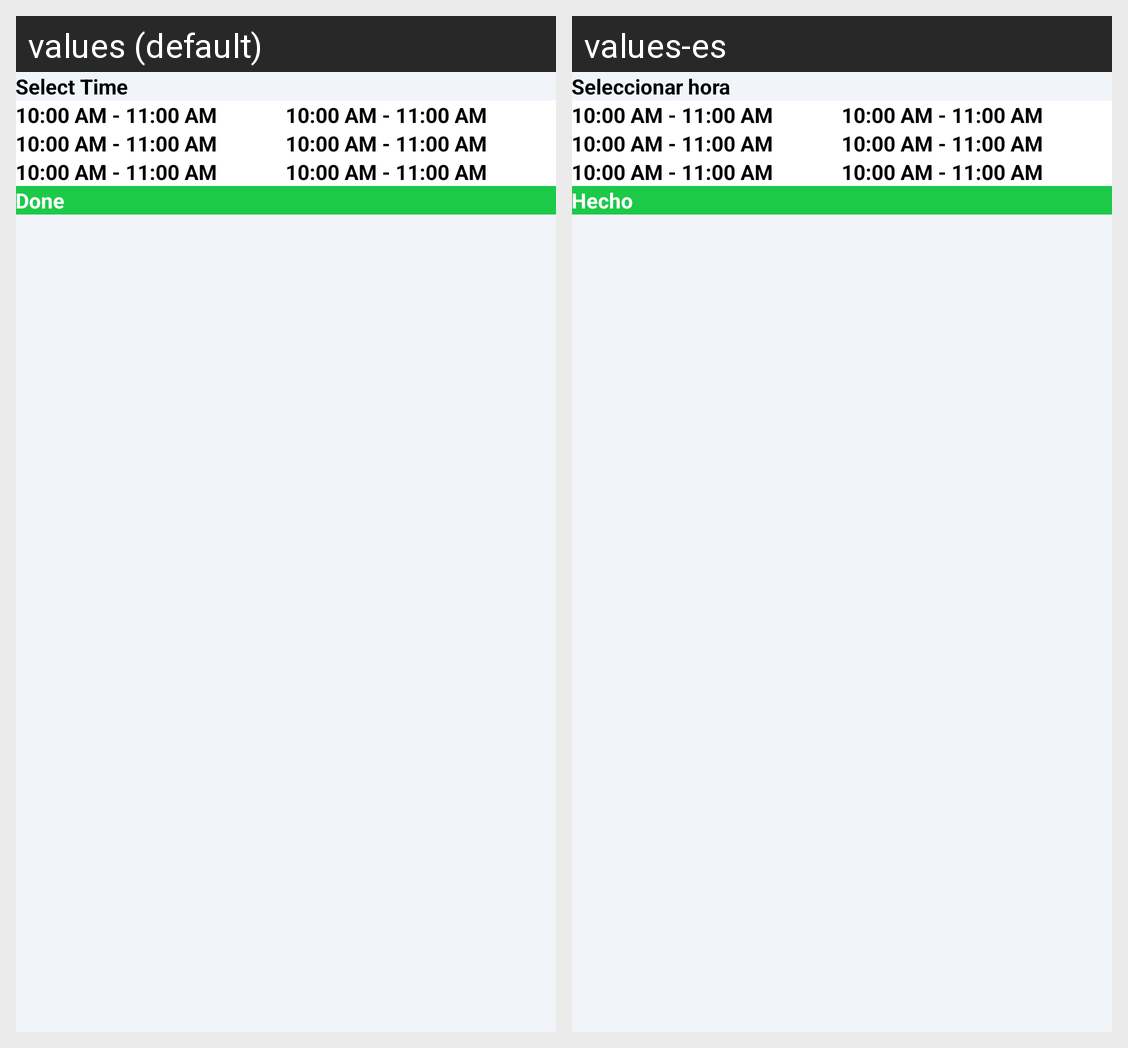

This grid shows one Android layout under two languages. Give, for every string resource on the screen, its name, the default text and each shown locale's text.
Android screen res/layout/activity_food_time_slots.xml rendered under 2 locales, left to right: values (default), values-es. Device: Nexus 5 (rendered at 1080×1920; each locale shown at half size, 540×960, under a caption strip naming it); theme AppTheme.
Strings drawn on this screen, with the default value and each locale's value (text and hints the layout hard-codes, and strings that could not be matched under every locale, appear in the picture but are not listed):

select_Time
  values: Select Time
  values-es: Seleccionar hora

done
  values: Done
  values-es: Hecho
